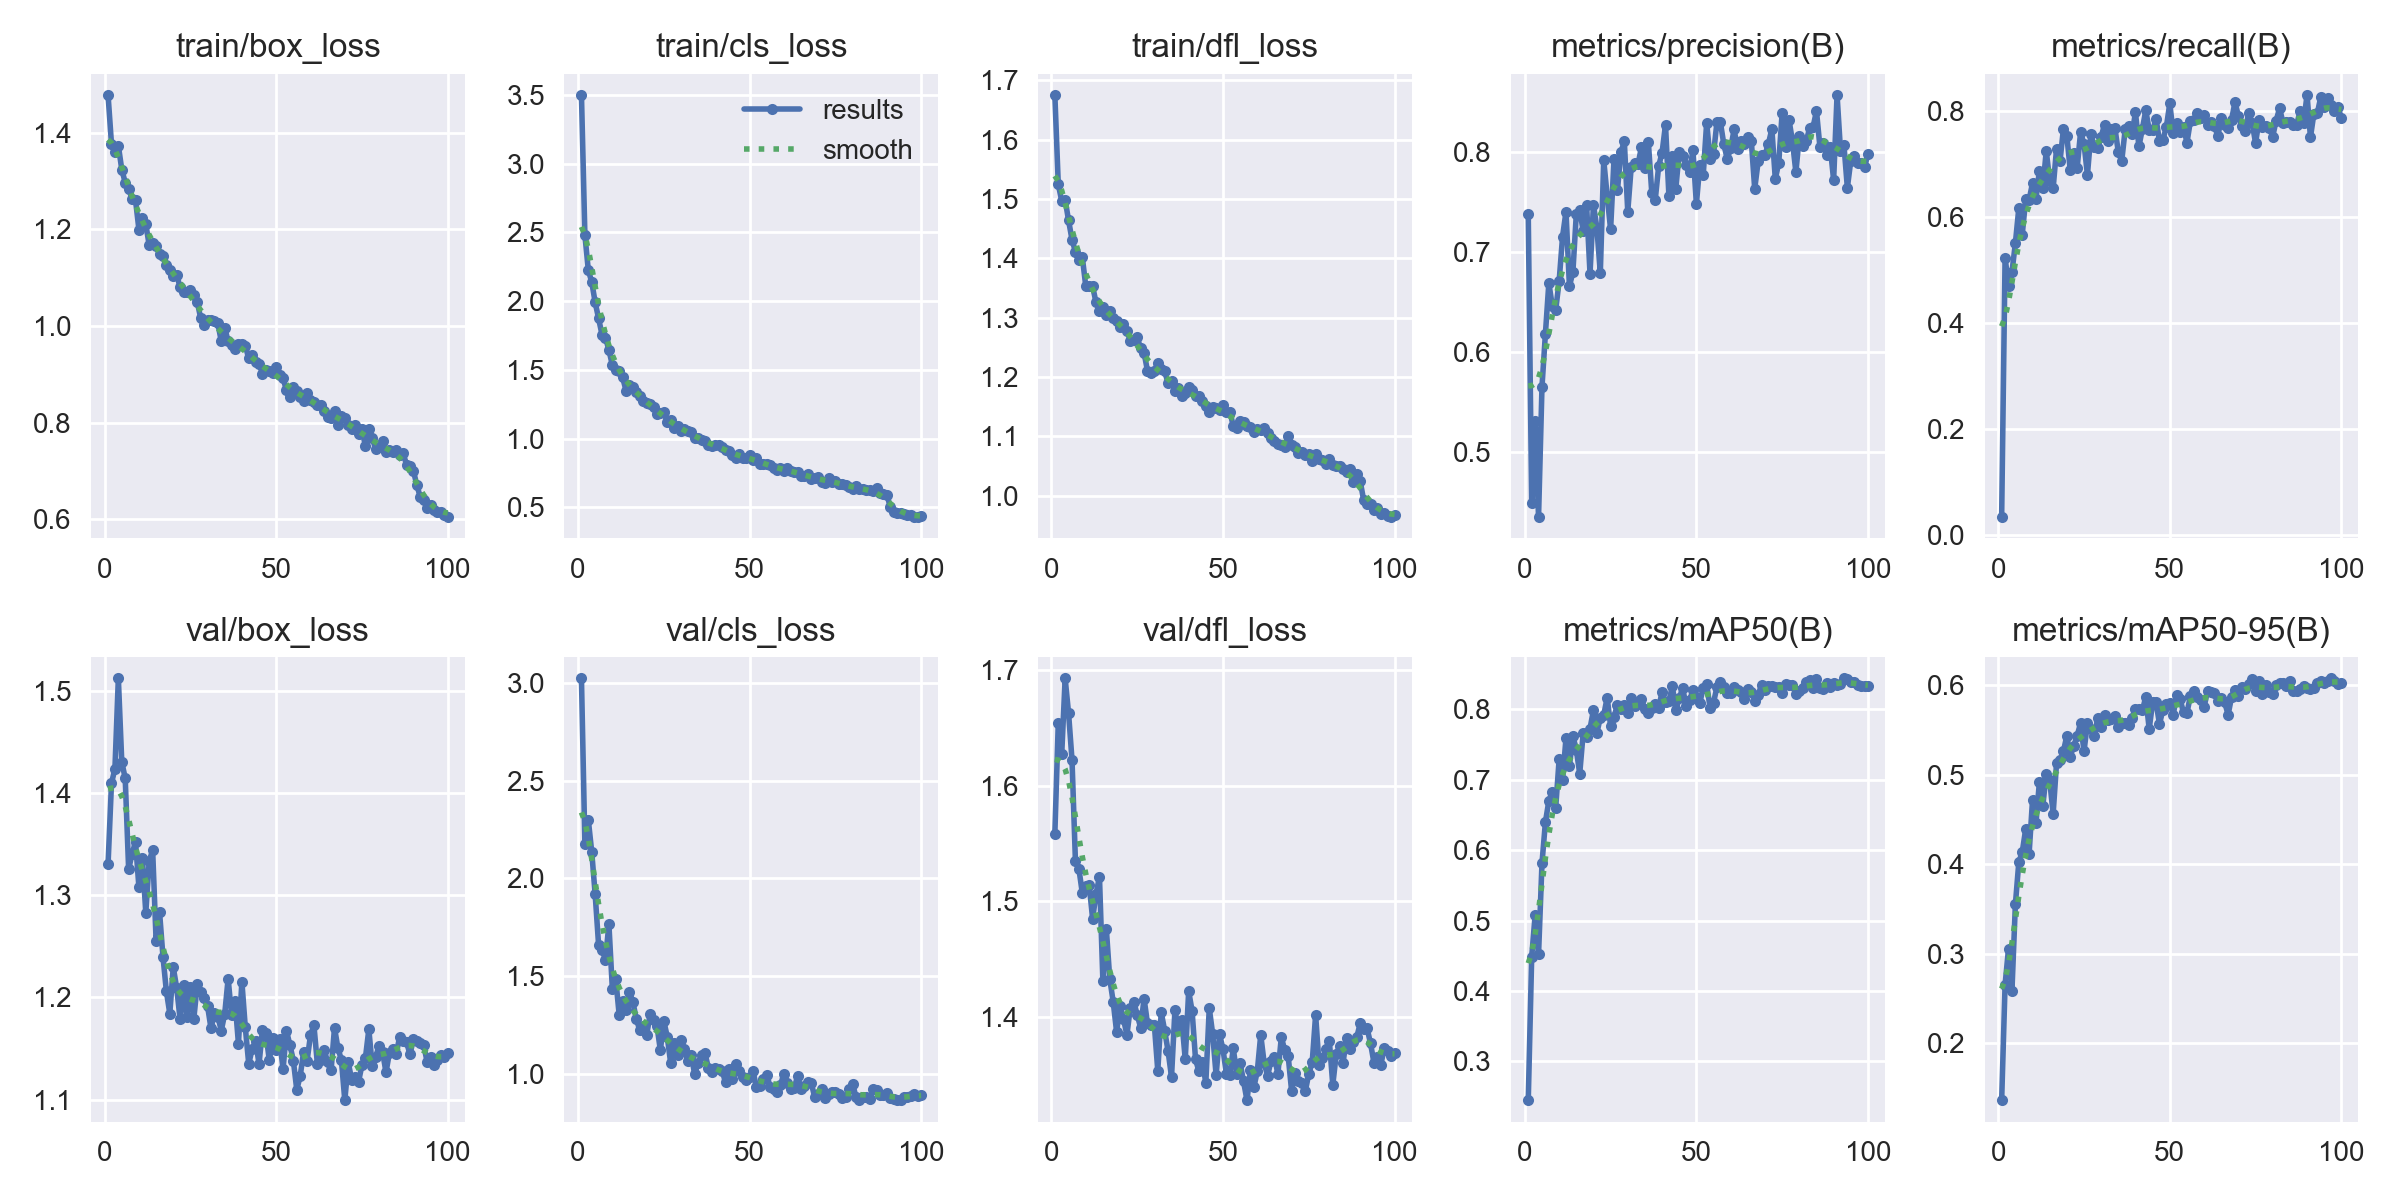

The table this chart was drawn from, first rows:
epoch, time, train/box_loss, train/cls_loss, train/dfl_loss, metrics/precision(B), metrics/recall(B), metrics/mAP50(B), metrics/mAP50-95(B), val/box_loss, val/cls_loss, val/dfl_loss, lr/pg0, lr/pg1, lr/pg2
1, 10.53, 1.478, 3.499, 1.676, 0.7375, 0.03489, 0.2447, 0.136, 1.33, 3.023, 1.558, 0.0003284, 0.0003284, 0.0003284
2, 19.43, 1.377, 2.481, 1.525, 0.4495, 0.5238, 0.4484, 0.2656, 1.409, 2.178, 1.654, 0.0006551, 0.0006551, 0.0006551
3, 28.13, 1.36, 2.224, 1.497, 0.531, 0.4705, 0.5074, 0.3056, 1.423, 2.299, 1.627, 0.0009753, 0.0009753, 0.0009753
4, 36.78, 1.373, 2.139, 1.499, 0.4354, 0.4962, 0.4522, 0.2586, 1.512, 2.135, 1.693, 0.0009703, 0.0009703, 0.0009703
5, 46.26, 1.324, 1.99, 1.464, 0.5654, 0.5508, 0.5813, 0.3552, 1.43, 1.918, 1.663, 0.0009604, 0.0009604, 0.0009604
6, 56.48, 1.297, 1.873, 1.432, 0.6181, 0.6169, 0.6398, 0.4024, 1.414, 1.658, 1.622, 0.0009505, 0.0009505, 0.0009505
7, 66.82, 1.284, 1.754, 1.411, 0.6689, 0.5672, 0.6699, 0.4136, 1.325, 1.635, 1.534, 0.0009406, 0.0009406, 0.0009406
8, 77.29, 1.263, 1.732, 1.398, 0.646, 0.6332, 0.6823, 0.4393, 1.34, 1.585, 1.528, 0.0009307, 0.0009307, 0.0009307
9, 87.82, 1.261, 1.646, 1.402, 0.6421, 0.6328, 0.6603, 0.4118, 1.352, 1.766, 1.507, 0.0009208, 0.0009208, 0.0009208
10, 98.54, 1.199, 1.533, 1.354, 0.6707, 0.6641, 0.7288, 0.4722, 1.308, 1.436, 1.514, 0.0009109, 0.0009109, 0.0009109
11, 108.6, 1.223, 1.497, 1.353, 0.7152, 0.6346, 0.6994, 0.4458, 1.337, 1.485, 1.514, 0.000901, 0.000901, 0.000901
12, 118, 1.211, 1.491, 1.353, 0.7402, 0.6872, 0.759, 0.492, 1.283, 1.301, 1.485, 0.0008911, 0.0008911, 0.0008911
13, 127.4, 1.167, 1.444, 1.326, 0.6659, 0.6545, 0.7191, 0.4655, 1.334, 1.371, 1.506, 0.0008812, 0.0008812, 0.0008812
14, 137, 1.173, 1.348, 1.311, 0.6794, 0.7252, 0.7621, 0.501, 1.344, 1.325, 1.521, 0.0008713, 0.0008713, 0.0008713
15, 146.5, 1.165, 1.392, 1.317, 0.7374, 0.6677, 0.7426, 0.494, 1.256, 1.418, 1.431, 0.0008614, 0.0008614, 0.0008614
16, 156.6, 1.149, 1.374, 1.304, 0.7414, 0.654, 0.7085, 0.4562, 1.284, 1.369, 1.476, 0.0008515, 0.0008515, 0.0008515
17, 166.2, 1.145, 1.341, 1.311, 0.7212, 0.7291, 0.7655, 0.5132, 1.24, 1.279, 1.433, 0.0008416, 0.0008416, 0.0008416
18, 175.9, 1.127, 1.31, 1.299, 0.7467, 0.7051, 0.7603, 0.5165, 1.206, 1.225, 1.413, 0.0008317, 0.0008317, 0.0008317
19, 185.1, 1.117, 1.274, 1.295, 0.6783, 0.766, 0.7724, 0.5261, 1.184, 1.245, 1.387, 0.0008218, 0.0008218, 0.0008218
20, 194.4, 1.103, 1.256, 1.284, 0.7468, 0.753, 0.7988, 0.5438, 1.23, 1.197, 1.409, 0.0008119, 0.0008119, 0.0008119
21, 203.5, 1.106, 1.255, 1.289, 0.724, 0.6879, 0.7663, 0.5205, 1.209, 1.305, 1.398, 0.000802, 0.000802, 0.000802
22, 213.2, 1.08, 1.228, 1.278, 0.679, 0.7205, 0.7881, 0.532, 1.179, 1.276, 1.384, 0.0007921, 0.0007921, 0.0007921
23, 222.8, 1.07, 1.18, 1.261, 0.7914, 0.6927, 0.7918, 0.5438, 1.213, 1.247, 1.408, 0.0007822, 0.0007822, 0.0007822
24, 232.6, 1.07, 1.183, 1.262, 0.7558, 0.7597, 0.8163, 0.5577, 1.181, 1.121, 1.413, 0.0007723, 0.0007723, 0.0007723
25, 242.1, 1.075, 1.193, 1.267, 0.7225, 0.7386, 0.7761, 0.5263, 1.21, 1.272, 1.402, 0.0007624, 0.0007624, 0.0007624
26, 252.9, 1.064, 1.119, 1.248, 0.7929, 0.6795, 0.7892, 0.558, 1.179, 1.191, 1.39, 0.0007525, 0.0007525, 0.0007525
27, 263.3, 1.05, 1.131, 1.241, 0.7618, 0.7569, 0.8065, 0.5512, 1.213, 1.057, 1.416, 0.0007426, 0.0007426, 0.0007426
28, 273.6, 1.017, 1.077, 1.21, 0.7994, 0.732, 0.8006, 0.5435, 1.205, 1.16, 1.394, 0.0007327, 0.0007327, 0.0007327
29, 283.2, 1.002, 1.089, 1.206, 0.8103, 0.7303, 0.8067, 0.5633, 1.2, 1.099, 1.393, 0.0007228, 0.0007228, 0.0007228
30, 293, 1.012, 1.058, 1.21, 0.7401, 0.7517, 0.795, 0.5538, 1.192, 1.172, 1.393, 0.0007129, 0.0007129, 0.0007129
31, 303, 1.012, 1.069, 1.224, 0.7844, 0.7743, 0.8163, 0.5667, 1.17, 1.125, 1.353, 0.000703, 0.000703, 0.000703
32, 312.3, 1.01, 1.054, 1.213, 0.7892, 0.7433, 0.8048, 0.5609, 1.184, 1.066, 1.404, 0.0006931, 0.0006931, 0.0006931
33, 322.1, 1.006, 1.046, 1.21, 0.7877, 0.7669, 0.8091, 0.5629, 1.181, 1.098, 1.388, 0.0006832, 0.0006832, 0.0006832
34, 332.1, 0.9684, 1.002, 1.189, 0.8046, 0.7685, 0.8143, 0.5658, 1.168, 0.9981, 1.37, 0.0006733, 0.0006733, 0.0006733
35, 341.5, 0.9961, 1.007, 1.194, 0.7834, 0.7225, 0.7998, 0.5533, 1.184, 1.058, 1.348, 0.0006634, 0.0006634, 0.0006634
36, 350.8, 0.9685, 0.991, 1.177, 0.8096, 0.7059, 0.794, 0.5577, 1.218, 1.098, 1.406, 0.0006535, 0.0006535, 0.0006535
37, 360, 0.9611, 0.9856, 1.181, 0.7591, 0.7651, 0.801, 0.5584, 1.183, 1.108, 1.389, 0.0006436, 0.0006436, 0.0006436
38, 369.6, 0.9535, 0.9505, 1.168, 0.7517, 0.7722, 0.8076, 0.556, 1.197, 1.029, 1.397, 0.0006337, 0.0006337, 0.0006337
39, 379.5, 0.9624, 0.9433, 1.172, 0.7854, 0.756, 0.8023, 0.5633, 1.155, 1.008, 1.363, 0.0006238, 0.0006238, 0.0006238
40, 388.9, 0.9632, 0.9546, 1.183, 0.799, 0.7975, 0.824, 0.5738, 1.216, 1.029, 1.422, 0.0006139, 0.0006139, 0.0006139
41, 398.2, 0.9596, 0.9507, 1.178, 0.8269, 0.7331, 0.8098, 0.5732, 1.171, 1.026, 1.405, 0.000604, 0.000604, 0.000604
42, 407.6, 0.9331, 0.9416, 1.168, 0.7554, 0.7659, 0.8114, 0.5719, 1.135, 1.016, 1.363, 0.0005941, 0.0005941, 0.0005941
43, 417.2, 0.9406, 0.9154, 1.167, 0.7953, 0.8012, 0.8324, 0.5869, 1.15, 0.9566, 1.353, 0.0005842, 0.0005842, 0.0005842
44, 426.8, 0.9255, 0.9113, 1.159, 0.7629, 0.7642, 0.7986, 0.5512, 1.158, 1.024, 1.361, 0.0005743, 0.0005743, 0.0005743
45, 436.5, 0.9223, 0.8771, 1.151, 0.8002, 0.7634, 0.8153, 0.581, 1.135, 0.9719, 1.343, 0.0005644, 0.0005644, 0.0005644
46, 446.4, 0.9019, 0.8586, 1.141, 0.7961, 0.785, 0.8301, 0.5809, 1.169, 1.049, 1.407, 0.0005545, 0.0005545, 0.0005545
47, 456.1, 0.9094, 0.8851, 1.15, 0.7863, 0.7432, 0.8046, 0.5568, 1.165, 1.013, 1.385, 0.0005446, 0.0005446, 0.0005446
48, 465.7, 0.9078, 0.8588, 1.148, 0.78, 0.7459, 0.8126, 0.5728, 1.138, 0.9823, 1.349, 0.0005347, 0.0005347, 0.0005347
49, 475.2, 0.9026, 0.8579, 1.144, 0.8015, 0.7695, 0.8265, 0.5796, 1.16, 0.9673, 1.385, 0.0005248, 0.0005248, 0.0005248
50, 484.3, 0.9151, 0.8779, 1.153, 0.7478, 0.8144, 0.8171, 0.5806, 1.148, 0.9867, 1.372, 0.0005149, 0.0005149, 0.0005149
51, 494.2, 0.8979, 0.8415, 1.141, 0.7868, 0.7576, 0.8094, 0.5671, 1.159, 1.013, 1.35, 0.000505, 0.000505, 0.000505
52, 503.7, 0.8916, 0.8567, 1.142, 0.7771, 0.7771, 0.83, 0.5892, 1.13, 0.934, 1.35, 0.0004951, 0.0004951, 0.0004951
53, 513.1, 0.8677, 0.8169, 1.117, 0.829, 0.7604, 0.8355, 0.5842, 1.167, 0.9379, 1.372, 0.0004852, 0.0004852, 0.0004852
54, 522.8, 0.8528, 0.816, 1.115, 0.7928, 0.7705, 0.8015, 0.57, 1.154, 0.9766, 1.351, 0.0004753, 0.0004753, 0.0004753
55, 532.7, 0.8739, 0.8154, 1.126, 0.7979, 0.7402, 0.8095, 0.5691, 1.138, 0.9963, 1.36, 0.0004654, 0.0004654, 0.0004654
56, 542.7, 0.8665, 0.8109, 1.124, 0.8298, 0.7807, 0.8315, 0.5881, 1.11, 0.9342, 1.344, 0.0004555, 0.0004555, 0.0004555
57, 552.3, 0.8542, 0.7827, 1.118, 0.8293, 0.7822, 0.8387, 0.5941, 1.123, 0.9218, 1.327, 0.0004456, 0.0004456, 0.0004456
58, 561.8, 0.8442, 0.7727, 1.116, 0.8074, 0.7959, 0.8319, 0.5873, 1.147, 0.9076, 1.354, 0.0004357, 0.0004357, 0.0004357
59, 571.6, 0.8616, 0.7842, 1.107, 0.7927, 0.7866, 0.8225, 0.5842, 1.138, 0.9428, 1.339, 0.0004258, 0.0004258, 0.0004258
60, 581.1, 0.8464, 0.7661, 1.113, 0.8034, 0.7929, 0.8234, 0.5756, 1.163, 1.002, 1.353, 0.0004159, 0.0004159, 0.0004159
... 40 more rows
